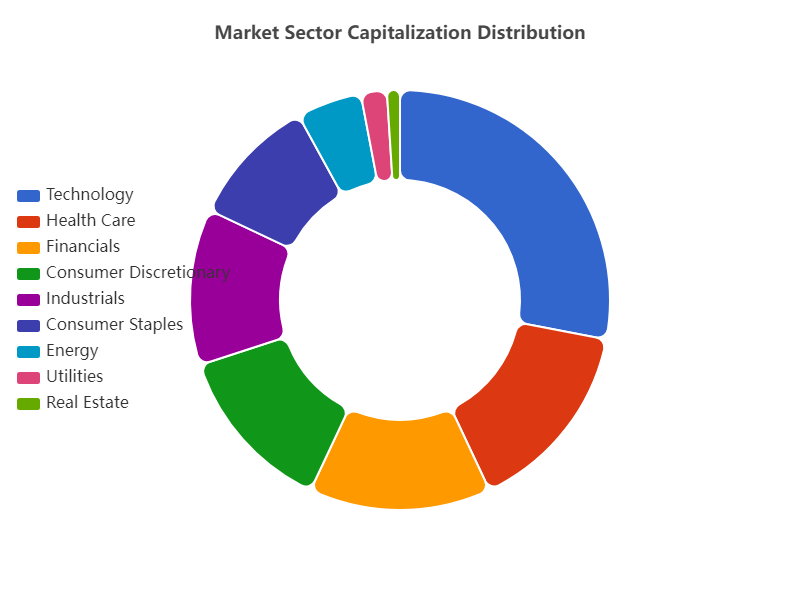

Source data for this figure (header and first rows):
Sector, Market Cap
Technology, 28
Health Care, 15
Financials, 14
Consumer Discretionary, 13
Industrials, 12
Consumer Staples, 10
Energy, 5
Utilities, 2
Real Estate, 1
